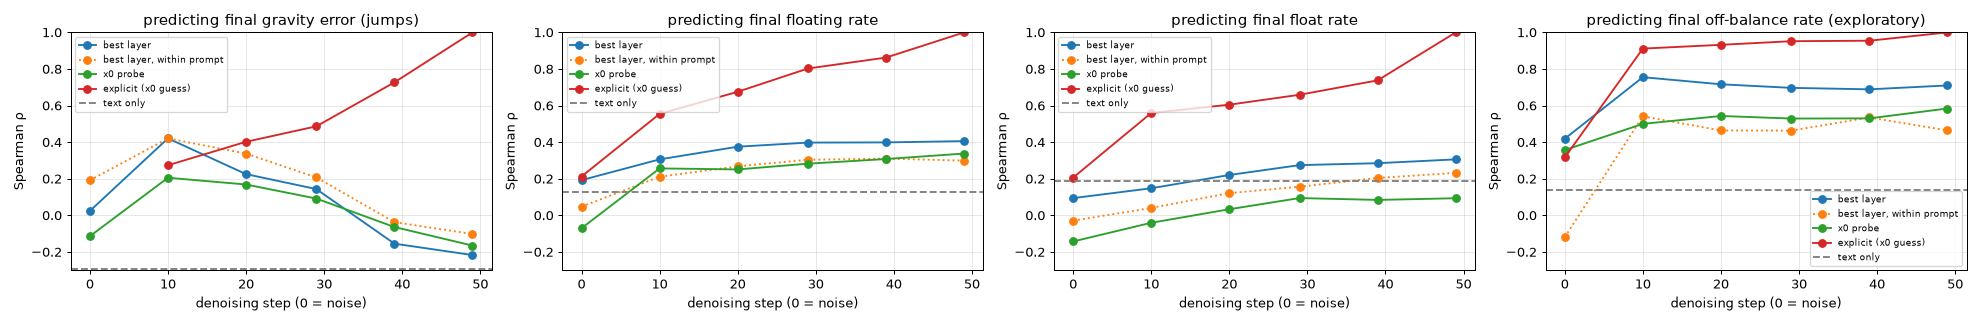

The data file committed next to this chart (first rows):
failure, step, source, n, spearman, within_prompt
gravity error (jumps), -1, text only, 42, -0.2926, 
gravity error (jumps), 0, explicit (x0 guess), 42, , 
gravity error (jumps), 0, x0 probe, 42, -0.114, 0.1989
gravity error (jumps), 0, best layer, 42, 0.02407, 0.1913
gravity error (jumps), 10, explicit (x0 guess), 42, 0.2738, 0.2032
gravity error (jumps), 10, x0 probe, 42, 0.2056, 0.4104
gravity error (jumps), 10, best layer, 42, 0.4208, 0.4206
gravity error (jumps), 20, explicit (x0 guess), 42, 0.4022, 0.2461
gravity error (jumps), 20, x0 probe, 42, 0.1686, 0.426
gravity error (jumps), 20, best layer, 42, 0.2253, 0.3376
gravity error (jumps), 29, explicit (x0 guess), 42, 0.4866, 0.3872
gravity error (jumps), 29, x0 probe, 42, 0.09181, 0.2541
gravity error (jumps), 29, best layer, 42, 0.1437, 0.2074
gravity error (jumps), 39, explicit (x0 guess), 42, 0.7269, 0.7271
gravity error (jumps), 39, x0 probe, 42, -0.06377, 0.2001
gravity error (jumps), 39, best layer, 42, -0.1547, -0.03698
gravity error (jumps), 49, explicit (x0 guess), 42, 1.0, 1
gravity error (jumps), 49, x0 probe, 42, -0.1652, 0.1114
gravity error (jumps), 49, best layer, 42, -0.2169, -0.1022
floating rate, -1, text only, 256, 0.1271, 
floating rate, 0, explicit (x0 guess), 256, 0.2123, 0.06354
floating rate, 0, x0 probe, 256, -0.07069, -0.03499
floating rate, 0, best layer, 256, 0.1925, 0.04761
floating rate, 10, explicit (x0 guess), 256, 0.5545, 0.6169
floating rate, 10, x0 probe, 256, 0.2566, 0.2089
floating rate, 10, best layer, 256, 0.306, 0.211
floating rate, 20, explicit (x0 guess), 256, 0.6755, 0.6475
floating rate, 20, x0 probe, 256, 0.251, 0.1746
floating rate, 20, best layer, 256, 0.3752, 0.268
floating rate, 29, explicit (x0 guess), 256, 0.8027, 0.7601
floating rate, 29, x0 probe, 256, 0.2824, 0.1595
floating rate, 29, best layer, 256, 0.3977, 0.304
floating rate, 39, explicit (x0 guess), 256, 0.8623, 0.7989
floating rate, 39, x0 probe, 256, 0.3079, 0.1676
floating rate, 39, best layer, 256, 0.3988, 0.3101
floating rate, 49, explicit (x0 guess), 256, 1.0, 1.0
floating rate, 49, x0 probe, 256, 0.3378, 0.1882
floating rate, 49, best layer, 256, 0.4057, 0.2993
float rate, -1, text only, 254, 0.1857, 
float rate, 0, explicit (x0 guess), 254, 0.2063, -0.1084
float rate, 0, x0 probe, 254, -0.1427, -0.06872
float rate, 0, best layer, 254, 0.09417, -0.02881
float rate, 10, explicit (x0 guess), 254, 0.5596, 0.1832
float rate, 10, x0 probe, 254, -0.04061, -0.1478
float rate, 10, best layer, 254, 0.148, 0.04032
float rate, 20, explicit (x0 guess), 254, 0.6049, 0.2862
float rate, 20, x0 probe, 254, 0.03341, -0.05644
float rate, 20, best layer, 254, 0.2206, 0.1215
float rate, 29, explicit (x0 guess), 254, 0.6591, 0.4696
float rate, 29, x0 probe, 254, 0.09454, -0.04107
float rate, 29, best layer, 254, 0.2746, 0.1566
float rate, 39, explicit (x0 guess), 254, 0.7379, 0.5793
float rate, 39, x0 probe, 254, 0.0844, -0.0319
float rate, 39, best layer, 254, 0.2851, 0.2045
float rate, 49, explicit (x0 guess), 254, 1.0, 1
float rate, 49, x0 probe, 254, 0.09358, -0.007812
float rate, 49, best layer, 254, 0.306, 0.2321
off-balance rate (exploratory), -1, text only, 254, 0.1375, 
off-balance rate (exploratory), 0, explicit (x0 guess), 254, 0.3163, -0.04412
off-balance rate (exploratory), 0, x0 probe, 254, 0.3571, -0.1868
... 16 more rows
